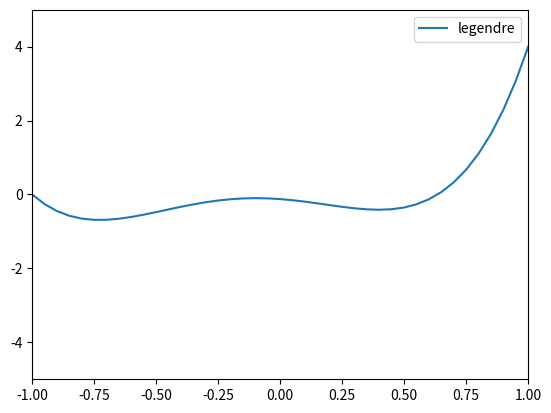

The matplotlib source for this figure:
import numpy as np
import scipy.special as sps
import matplotlib.pyplot as plt

#legendre
xs=np.arange(-1,1.05,0.05)
leg=sps.legendre(1)
for i in range(2,5):
  leg+=sps.legendre(i)
ys=leg(xs)
plt.plot(xs,ys,label="legendre")
plt.legend()
plt.axis([-1,1,-5,5])
plt.show()
